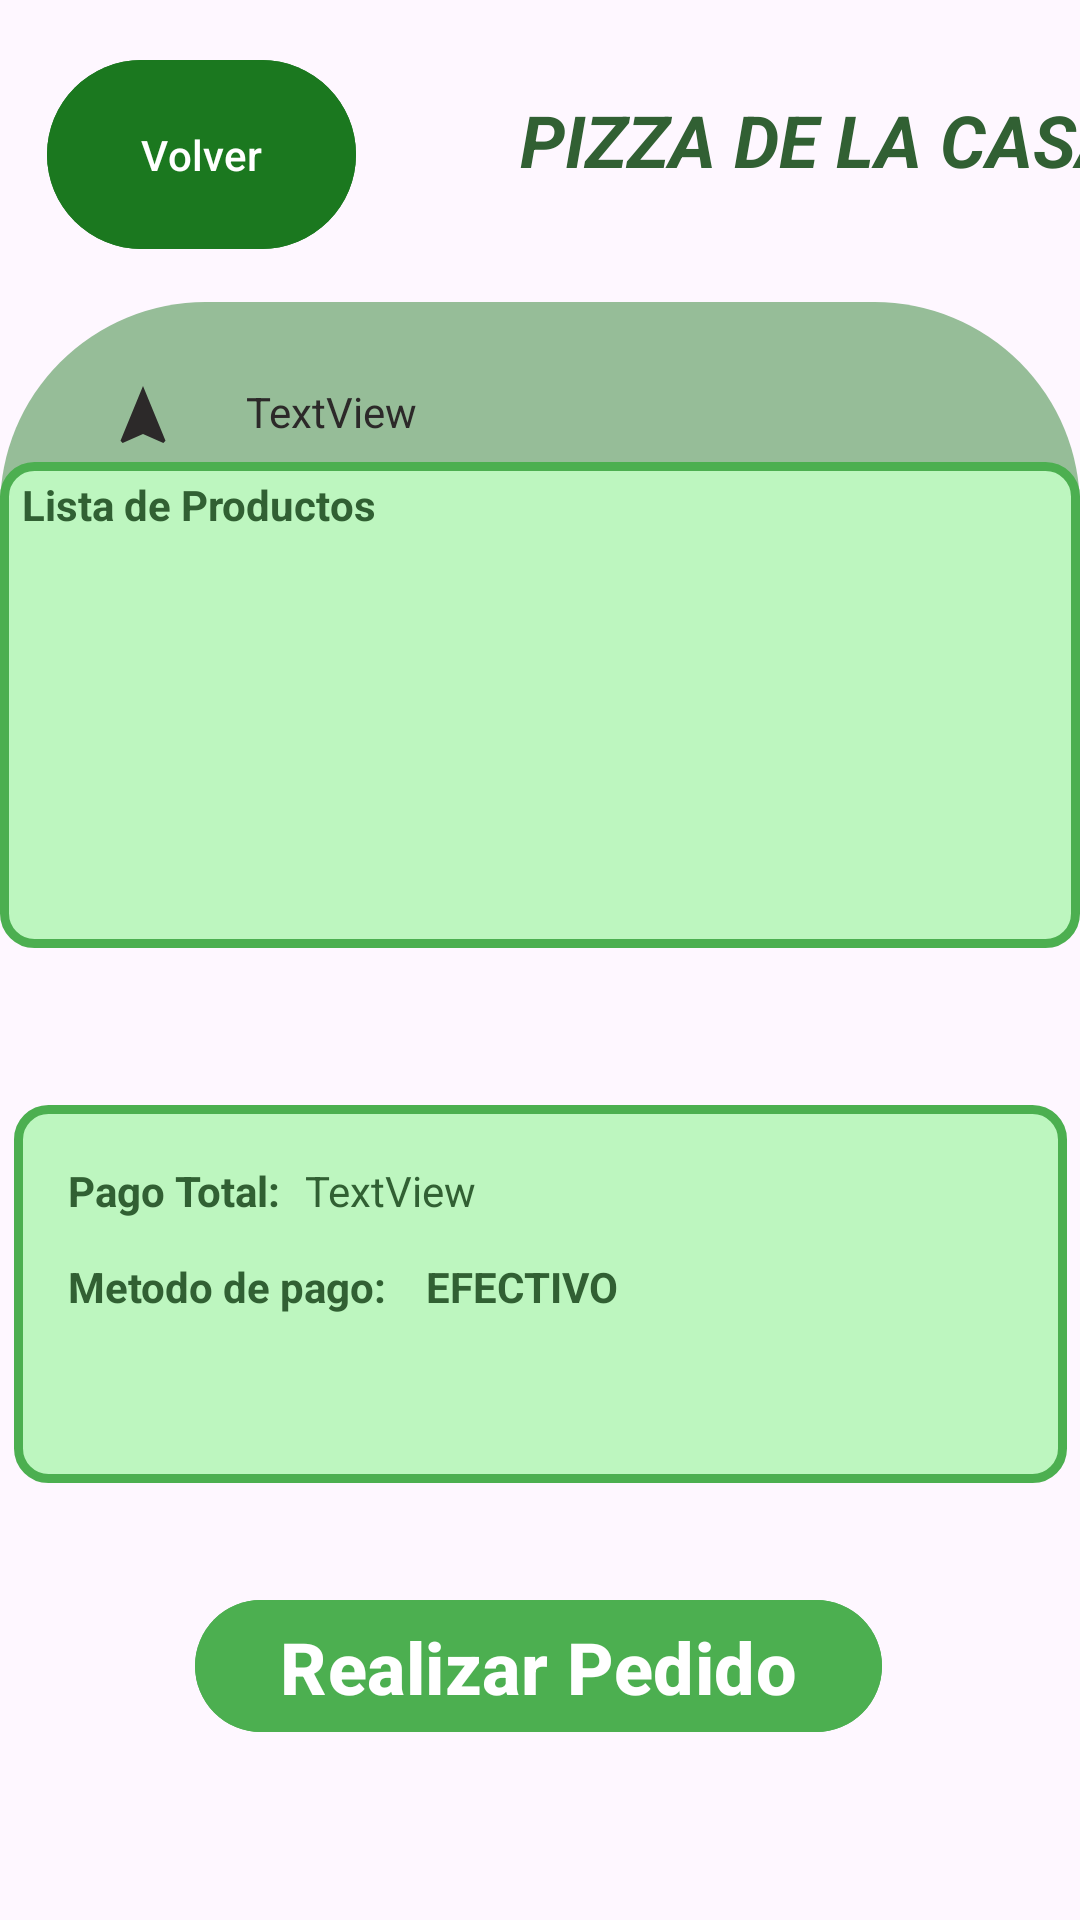

Write the Android layout XML for this screen, with the resource values it uses.
<!-- AndroidManifest.xml: application theme Theme.AppPizzeria2 -->
<!-- res/layout/activity_shopping_card.xml -->
<?xml version="1.0" encoding="utf-8"?>
<androidx.constraintlayout.widget.ConstraintLayout xmlns:android="http://schemas.android.com/apk/res/android"
    xmlns:app="http://schemas.android.com/apk/res-auto"
    xmlns:tools="http://schemas.android.com/tools"
    android:layout_width="match_parent"
    android:layout_height="match_parent"
    android:background="@drawable/background_scar">

    <androidx.constraintlayout.widget.ConstraintLayout
        android:id="@+id/constraintLayout5"
        android:layout_width="417dp"
        android:layout_height="94dp"
        android:layout_marginBottom="21dp"
        app:layout_constraintBottom_toBottomOf="@+id/space"
        app:layout_constraintEnd_toEndOf="parent"
        app:layout_constraintHorizontal_bias="0.0"
        app:layout_constraintStart_toStartOf="parent"
        app:layout_constraintTop_toTopOf="parent"
        app:layout_constraintVertical_bias="0.0">

        <Button
            android:id="@+id/btnBack"
            android:layout_width="103dp"
            android:layout_height="71dp"
            android:layout_weight="1"
            android:backgroundTint="@color/menu_item_botton"
            android:text="Volver"
            app:layout_constraintBottom_toBottomOf="parent"
            app:layout_constraintEnd_toEndOf="parent"
            app:layout_constraintHorizontal_bias="0.05"
            app:layout_constraintStart_toStartOf="parent"
            app:layout_constraintTop_toTopOf="parent"
            app:layout_constraintVertical_bias="0.695" />

        <TextView
            android:id="@+id/txtNombre"
            android:layout_width="215dp"
            android:layout_height="34dp"
            android:layout_marginStart="28dp"
            android:layout_marginEnd="16dp"
            android:layout_weight="1"
            android:background="@drawable/rounded_corners5"
            android:shadowColor="#4D000000"
            android:text="PIZZA DE LA CASA"
            android:textAlignment="center"
            android:textColor="@color/titleShoppingCart"
            android:textSize="24sp"
            android:textStyle="bold|italic"
            app:layout_constraintBottom_toBottomOf="parent"
            app:layout_constraintEnd_toEndOf="parent"
            app:layout_constraintStart_toEndOf="@+id/btnBack"
            app:layout_constraintTop_toTopOf="parent"
            app:layout_constraintVertical_bias="0.508" /> 

    </androidx.constraintlayout.widget.ConstraintLayout>

    <Space
        android:id="@+id/space"
        android:layout_width="match_parent"
        android:layout_height="20dp"
        app:layout_constraintBottom_toBottomOf="parent"
        app:layout_constraintEnd_toEndOf="parent"
        app:layout_constraintHorizontal_bias="0.0"
        app:layout_constraintStart_toStartOf="parent"
        app:layout_constraintTop_toTopOf="parent"
        app:layout_constraintVertical_bias="0.13" />


    <androidx.constraintlayout.widget.ConstraintLayout
        android:id="@+id/linearLayout6"
        android:layout_width="360dp"
        android:layout_height="137dp"
        android:background="@drawable/rounded_corners3"
        android:orientation="horizontal"
        app:layout_constraintBottom_toBottomOf="@+id/constraintLayout4"
        app:layout_constraintEnd_toEndOf="parent"
        app:layout_constraintHorizontal_bias="0.49"
        app:layout_constraintStart_toStartOf="parent"
        app:layout_constraintTop_toBottomOf="@+id/space"
        app:layout_constraintVertical_bias="0.0">

        <ImageButton
            android:id="@+id/imgUbicacion"
            android:layout_width="wrap_content"
            android:layout_height="wrap_content"
            android:backgroundTint="#00FFFFFF"
            app:layout_constraintBottom_toBottomOf="parent"
            app:layout_constraintEnd_toEndOf="parent"
            app:layout_constraintHorizontal_bias="0.076"
            app:layout_constraintStart_toStartOf="parent"
            app:layout_constraintTop_toTopOf="parent"
            app:layout_constraintVertical_bias="0.172"
            app:srcCompat="@drawable/baseline_navigation_24" />

        <ImageButton
            android:id="@+id/imgTiempo"
            android:layout_width="45dp"
            android:layout_height="43dp"
            android:backgroundTint="#00FFFFFF"
            app:layout_constraintBottom_toBottomOf="parent"
            app:layout_constraintEnd_toEndOf="parent"
            app:layout_constraintHorizontal_bias="0.085"
            app:layout_constraintStart_toStartOf="parent"
            app:layout_constraintTop_toTopOf="parent"
            app:layout_constraintVertical_bias="0.829"
            app:srcCompat="@drawable/time" />

        <TextView
            android:id="@+id/tvlocation"
            android:layout_width="250dp"
            android:layout_height="22dp"
            android:layout_marginStart="58dp"
            android:layout_marginEnd="28dp"
            android:text="TextView"
            app:layout_constraintBottom_toBottomOf="parent"
            app:layout_constraintEnd_toEndOf="parent"
            app:layout_constraintStart_toStartOf="@+id/imgUbicacion"
            app:layout_constraintTop_toTopOf="parent"
            app:layout_constraintVertical_bias="0.234" />

        <TextView
            android:id="@+id/tvtime"
            android:layout_width="250dp"
            android:layout_height="22dp"
            android:layout_marginStart="58dp"
            android:layout_marginEnd="28dp"
            android:text="30 - 40 min"
            app:layout_constraintBottom_toBottomOf="parent"
            app:layout_constraintEnd_toEndOf="parent"
            app:layout_constraintStart_toStartOf="@+id/imgTiempo"
            app:layout_constraintTop_toTopOf="parent"
            app:layout_constraintVertical_bias="0.773" />

    </androidx.constraintlayout.widget.ConstraintLayout>

    <androidx.constraintlayout.widget.ConstraintLayout
        android:id="@+id/constraintLayout4"
        android:layout_width="360dp"
        android:layout_height="162dp"
        android:layout_marginBottom="324dp"
        android:background="@drawable/border_layout"
        android:orientation="horizontal"
        app:layout_constraintBottom_toBottomOf="parent"
        app:layout_constraintEnd_toEndOf="parent"
        app:layout_constraintHorizontal_bias="0.549"
        app:layout_constraintStart_toStartOf="parent"
        app:layout_constraintTop_toBottomOf="@+id/space"
        app:layout_constraintVertical_bias="1.0">


        <TextView
            android:id="@+id/textView9"
            android:layout_width="217dp"
            android:layout_height="19dp"
            android:text="Lista de Productos"
            android:textColor="@color/titleShoppingCart"
            android:textStyle="bold"
            app:layout_constraintBottom_toBottomOf="parent"
            app:layout_constraintEnd_toEndOf="parent"
            app:layout_constraintHorizontal_bias="0.051"
            app:layout_constraintStart_toStartOf="parent"
            app:layout_constraintTop_toTopOf="parent"
            app:layout_constraintVertical_bias="0.032" />

        <ListView
            android:id="@+id/listViewItems"
            android:layout_width="356dp"
            android:layout_height="126dp"
            app:layout_constraintBottom_toBottomOf="parent"
            app:layout_constraintEnd_toEndOf="parent"
            app:layout_constraintStart_toStartOf="parent"
            app:layout_constraintTop_toTopOf="parent"
            app:layout_constraintVertical_bias="0.916" />
    </androidx.constraintlayout.widget.ConstraintLayout>

    <androidx.constraintlayout.widget.ConstraintLayout
        android:id="@+id/constraintLayout6"
        android:layout_width="351dp"
        android:layout_height="126dp"
        android:layout_marginTop="136dp"
        android:orientation="horizontal"
        android:background="@drawable/border_layout"
        app:layout_constraintBottom_toTopOf="@+id/imageView2"
        app:layout_constraintEnd_toEndOf="parent"
        app:layout_constraintHorizontal_bias="0.507"
        app:layout_constraintStart_toStartOf="parent"
        app:layout_constraintTop_toTopOf="@+id/constraintLayout4"
        app:layout_constraintVertical_bias="1.0">


        <TextView
            android:id="@+id/textView13"
            android:layout_width="299dp"
            android:layout_height="24dp"
            android:textColor="@color/titleShoppingCart"
            android:text="Metodo de pago:    EFECTIVO"
            android:textStyle="bold"
            app:layout_constraintBottom_toBottomOf="parent"
            app:layout_constraintEnd_toEndOf="parent"
            app:layout_constraintHorizontal_bias="0.346"
            app:layout_constraintStart_toStartOf="parent"
            app:layout_constraintTop_toTopOf="parent" />

        <TextView
            android:id="@+id/textView10"
            android:layout_width="wrap_content"
            android:layout_height="wrap_content"
            android:text="Pago Total:"
            android:textColor="@color/titleShoppingCart"
            android:textStyle="bold"
            app:layout_constraintBottom_toBottomOf="parent"
            app:layout_constraintEnd_toEndOf="parent"
            app:layout_constraintHorizontal_bias="0.064"
            app:layout_constraintStart_toStartOf="parent"
            app:layout_constraintTop_toTopOf="parent"
            app:layout_constraintVertical_bias="0.177" />

        <TextView
            android:id="@+id/tvPrecioTotal"
            android:layout_width="217dp"
            android:layout_height="22dp"
            android:layout_marginStart="76dp"
            android:text="TextView"
            android:textColor="@color/titleShoppingCart"
            app:layout_constraintBottom_toBottomOf="parent"
            app:layout_constraintEnd_toEndOf="parent"
            app:layout_constraintHorizontal_bias="0.362"
            app:layout_constraintStart_toStartOf="parent"
            app:layout_constraintTop_toTopOf="parent"
            app:layout_constraintVertical_bias="0.182" />
    </androidx.constraintlayout.widget.ConstraintLayout>

    <ImageView
        android:id="@+id/imageView2"
        android:layout_width="match_parent"
        android:layout_height="10dp"
        android:layout_marginTop="447dp"
        android:layout_marginBottom="164dp"
        android:background="#053206"
        app:layout_constraintBottom_toBottomOf="parent"
        app:layout_constraintEnd_toEndOf="parent"
        app:layout_constraintHorizontal_bias="0.0"
        app:layout_constraintStart_toStartOf="parent"
        app:layout_constraintTop_toTopOf="@+id/linearLayout6"
        app:layout_constraintVertical_bias="0.863"
        app:srcCompat="@drawable/baseline_linear_scale_24" />

    <Button
        android:id="@+id/btnRealizarPedido"
        android:layout_width="229dp"
        android:layout_height="52dp"
        android:backgroundTint="#4CAF50"
        android:text="Realizar Pedido"
        android:textSize="24sp"
        android:textStyle="bold"
        app:layout_constraintBottom_toBottomOf="parent"
        app:layout_constraintEnd_toEndOf="parent"
        app:layout_constraintHorizontal_bias="0.495"
        app:layout_constraintStart_toStartOf="parent"
        app:layout_constraintTop_toTopOf="parent"
        app:layout_constraintVertical_bias="0.9" />


</androidx.constraintlayout.widget.ConstraintLayout>
<!-- resources referenced by this layout -->
<resources>
  <color name="menu_item_botton">#1B781F</color>
  <color name="titleShoppingCart">#316033</color>"&gt;
  <!-- drawable baseline_linear_scale_24 (drawable) -->
  <vector xmlns:android="http://schemas.android.com/apk/res/android"
      android:height="30dp"
      android:tint="#991E1E"
      android:viewportHeight="24"
      android:viewportWidth="24"
      android:width="30dp">
        
      <path android:fillColor="@android:color/white" android:pathData="M19.5,9.5c-1.03,0 -1.9,0.62 -2.29,1.5h-2.92C13.9,10.12 13.03,9.5 12,9.5s-1.9,0.62 -2.29,1.5H6.79C6.4,10.12 5.53,9.5 4.5,9.5C3.12,9.5 2,10.62 2,12s1.12,2.5 2.5,2.5c1.03,0 1.9,-0.62 2.29,-1.5h2.92c0.39,0.88 1.26,1.5 2.29,1.5s1.9,-0.62 2.29,-1.5h2.92c0.39,0.88 1.26,1.5 2.29,1.5c1.38,0 2.5,-1.12 2.5,-2.5S20.88,9.5 19.5,9.5z"/>
      
  </vector>
  <!-- drawable baseline_navigation_24 (drawable) -->
  <vector xmlns:android="http://schemas.android.com/apk/res/android"
      android:height="24dp"
      android:viewportHeight="24"
      android:viewportWidth="24"
      android:width="24dp">
        
      <path android:fillColor="@color/menu_item_text_color" android:pathData="M12,2L4.5,20.29l0.71,0.71L12,18l6.79,3 0.71,-0.71z"/>
      
  </vector>
  <!-- drawable border_layout (drawable) -->
  <?xml version="1.0" encoding="utf-8"?>
  <shape xmlns:android="http://schemas.android.com/apk/res/android">
      
      <solid android:color="#BDF6BF"/>
      
      <stroke android:width="3dp" android:color="#4CAF50"/>
      
      <corners android:radius="10dp"/>
  </shape>
  <!-- drawable rounded_corners3 (drawable) -->
  <?xml version="1.0" encoding="utf-8"?>
  <shape xmlns:android="http://schemas.android.com/apk/res/android">
      <solid android:color="#96BD98"/> 
      <corners android:radius="600dp"/> 
  </shape>
  <!-- drawable time (drawable) -->
  <vector xmlns:android="http://schemas.android.com/apk/res/android" android:height="30dp" android:tint="@color/menu_item_text_color" android:viewportHeight="24" android:viewportWidth="24" android:width="30dp">
        
      <path android:fillColor="@android:color/white" android:pathData="M11.99,2C6.47,2 2,6.48 2,12s4.47,10 9.99,10C17.52,22 22,17.52 22,12S17.52,2 11.99,2zM12,20c-4.42,0 -8,-3.58 -8,-8s3.58,-8 8,-8 8,3.58 8,8 -3.58,8 -8,8z"/>
        
      <path android:fillColor="@android:color/white" android:pathData="M12.5,7H11v6l5.25,3.15 0.75,-1.23 -4.5,-2.67z"/>
      
  </vector>
  <style name="Theme.AppPizzeria2" parent="Base.Theme.AppPizzeria2" />
  <color name="menu_item_text_color">#2C2929</color>
  <style name="Base.Theme.AppPizzeria2" parent="Theme.Material3.DayNight.NoActionBar">
          
          <item name="android:textColor">@color/menu_item_text_color</item>
          <item name="android:iconTint">@color/menu_item_icon_color</item>
          
      </style>
  <color name="menu_item_icon_color">#03837B</color>
</resources>
